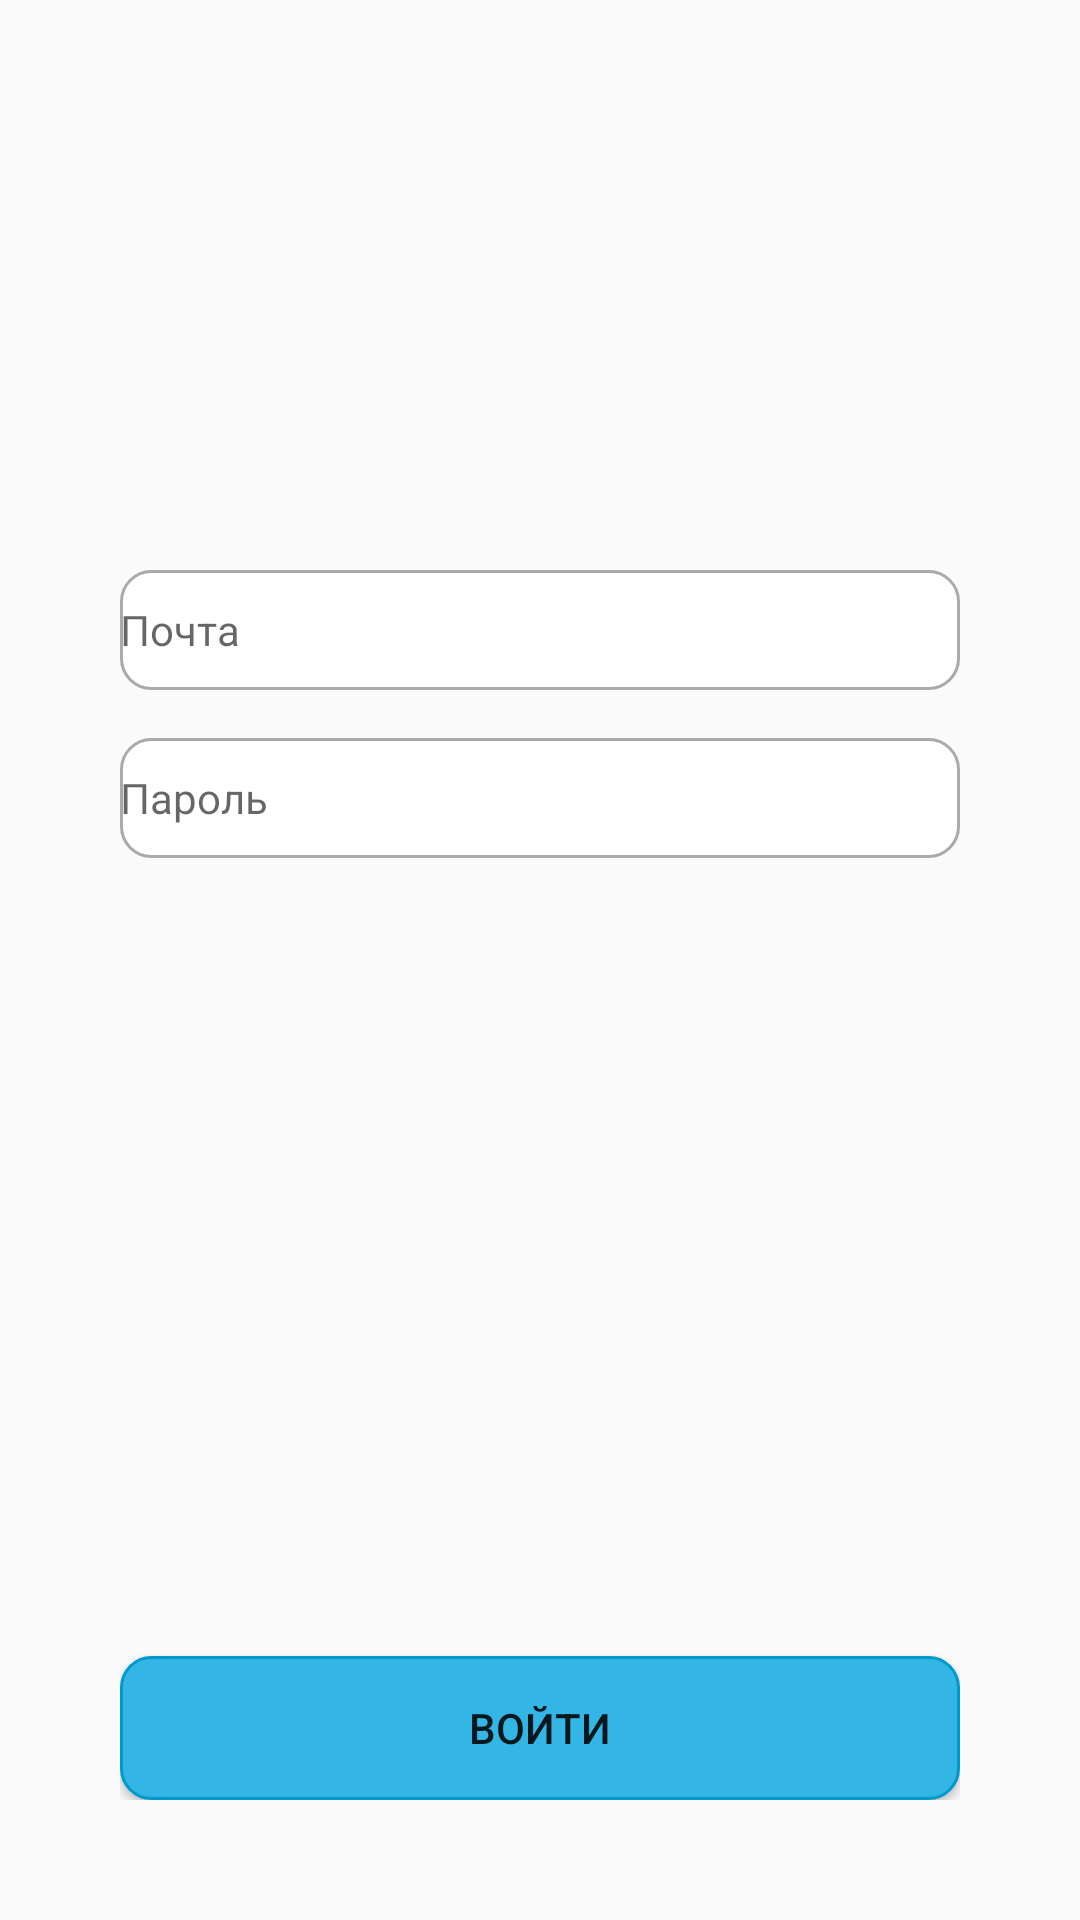

Layout XML and referenced resources for this Android screen:
<!-- AndroidManifest.xml: application theme AppTheme -->
<!-- res/layout/activity_main.xml -->
<?xml version="1.0" encoding="utf-8"?>
<androidx.constraintlayout.widget.ConstraintLayout xmlns:android="http://schemas.android.com/apk/res/android"
    xmlns:app="http://schemas.android.com/apk/res-auto"
    xmlns:tools="http://schemas.android.com/tools"
    android:layout_width="match_parent"
    android:layout_height="match_parent"
    android:padding="40dp"
    tools:context=".MainActivity">

    <EditText
        android:id="@+id/email"
        android:layout_width="match_parent"
        android:drawableStart="@drawable/ic_baseline_email_24"
        android:layout_height="40dp"
        android:layout_marginTop="150dp"
        style="@style/theme"
        android:background="@drawable/background"
        android:hint="@string/email"
        android:inputType="textEmailAddress"
        app:layout_constraintLeft_toLeftOf="parent"
        app:layout_constraintRight_toRightOf="parent"
        app:layout_constraintTop_toTopOf="parent"
        android:autofillHints="" />

    <EditText
        android:id="@+id/password"
        android:layout_width="match_parent"
        android:layout_height="40dp"
        android:layout_marginTop="16dp"
        android:background="@drawable/background"
        style="@style/theme"
        android:drawableStart="@drawable/ic_baseline_lock_24"
        android:hint="@string/password"
        app:layout_constraintEnd_toEndOf="parent"
        app:layout_constraintStart_toStartOf="parent"
        app:layout_constraintTop_toBottomOf="@id/email"
        android:inputType="textPassword"
        android:autofillHints=""/>

    <Button
        android:id="@+id/btnAct"
        android:layout_width="match_parent"
        android:layout_height="wrap_content"
        app:layout_constraintStart_toStartOf="parent"
        app:layout_constraintEnd_toEndOf="parent"
        app:layout_constraintBottom_toBottomOf="parent"
        android:text="@string/login"
        android:background="@drawable/btnbackground"/>


</androidx.constraintlayout.widget.ConstraintLayout>
<!-- resources referenced by this layout -->
<resources>
  <!-- drawable background (drawable) -->
  <?xml version="1.0" encoding="utf-8"?>
  <selector xmlns:android="http://schemas.android.com/apk/res/android">
  
      <item android:state_enabled="true" android:state_focused="true">
          <shape android:shape="rectangle">
              <solid android:color="@android:color/white"/>
                  <corners android:radius="10dp"/>
              <stroke android:color="@color/colorPrimary" android:width="1dp"/>
          </shape>
      </item>
  
      <item android:state_enabled="true">
          <shape android:shape="rectangle">
          <solid android:color="@android:color/white"/>
          <corners android:radius="10dp"/>
              <stroke android:color="@android:color/darker_gray" android:width="1dp"/>
          </shape>
      </item>
  
  </selector>
  <!-- drawable btnbackground (drawable) -->
  <?xml version="1.0" encoding="utf-8"?>
  <selector xmlns:android="http://schemas.android.com/apk/res/android">
  
      <item android:state_enabled="true">
          <shape android:shape="rectangle">
              <solid android:color="@android:color/holo_blue_light"/>
              <corners android:radius="10dp"/>
              <stroke android:color="@android:color/holo_blue_dark" android:width="1dp"/>
          </shape>
      </item>
  
  
  </selector>
  <string name="email">Почта</string>
  <string name="login">Войти</string>
  <string name="password">Пароль</string>
  <style name="theme">
          <item name="android:textSize">14sp</item>
          <item name="android:textColor">@android:color/black</item>
          <item name="android:drawablePadding">12sp</item>
      </style>
  <style name="AppTheme" parent="Theme.AppCompat.Light.NoActionBar">
          
          <item name="colorPrimary">@color/colorPrimary</item>
          <item name="colorPrimaryDark">@color/colorPrimaryDark</item>
          <item name="colorAccent">@color/colorAccent</item>
      </style>
  <!-- not gathered from this repository: default colours our renderer supplied (Android Studio template values) -->
  <color name="colorPrimary">#FF6200EE</color>
  <color name="colorPrimaryDark">#FF3700B3</color>
  <color name="colorAccent">#FF03DAC5</color>
</resources>
